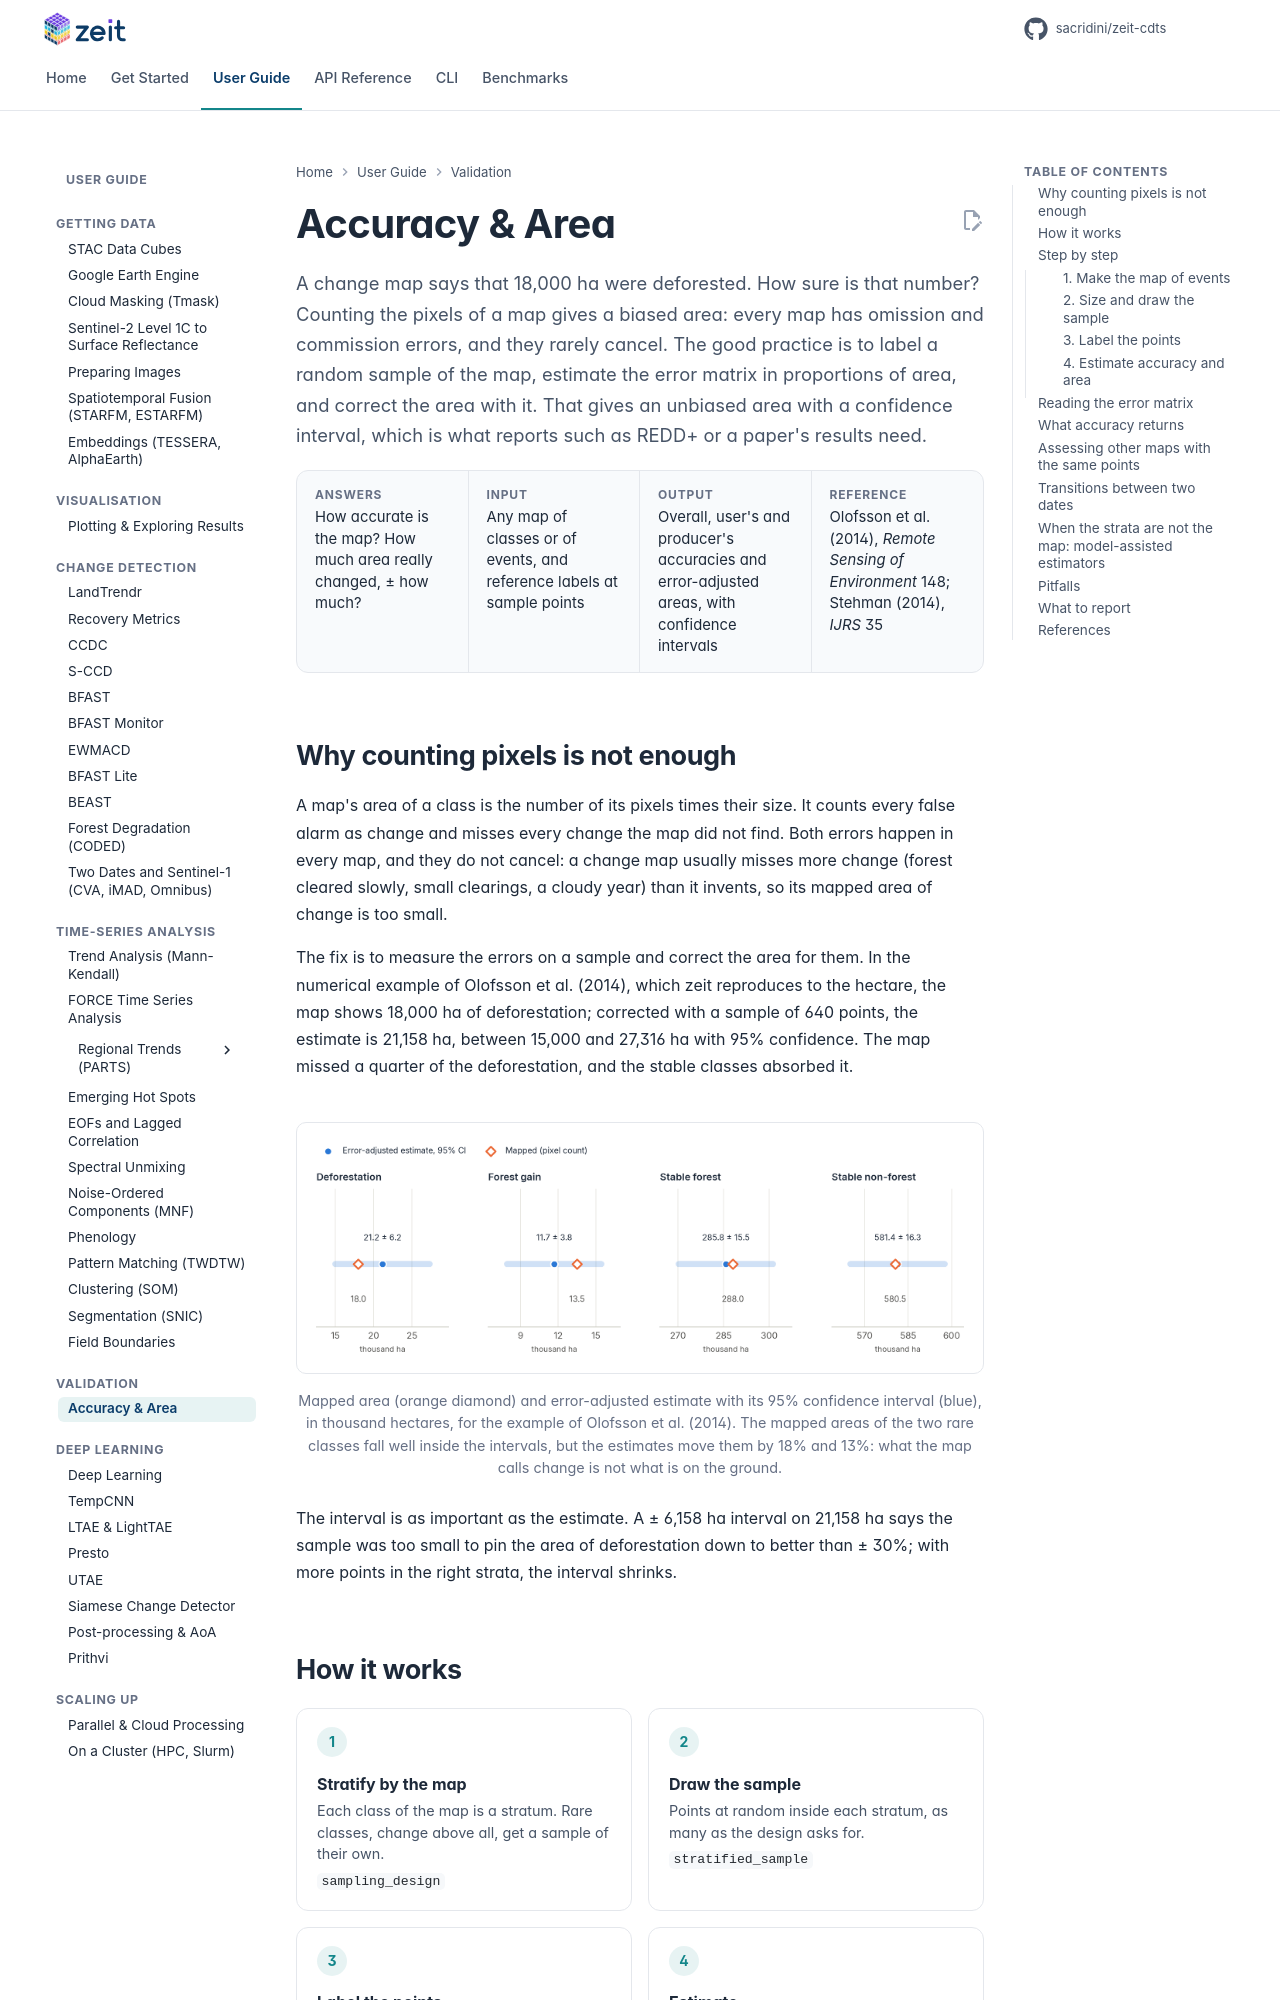

repository: sacridini/zeit-cdts · page: tutorials/accuracy/index.html · generator: mkdocs

# Accuracy & Area

<p class="lead">A change map says that 18,000 ha were deforested. How sure is that number? Counting the pixels of a map gives a biased area: every map has omission and commission errors, and they rarely cancel. The good practice is to label a random sample of the map, estimate the error matrix in proportions of area, and correct the area with it. That gives an unbiased area with a confidence interval, which is what reports such as REDD+ or a paper's results need.</p>

<div class="glance" markdown>
<div><span class="k">Answers</span><span class="v">How accurate is the map? How much area really changed, ± how much?</span></div>
<div><span class="k">Input</span><span class="v">Any map of classes or of events, and reference labels at sample points</span></div>
<div><span class="k">Output</span><span class="v">Overall, user's and producer's accuracies and error-adjusted areas, with confidence intervals</span></div>
<div><span class="k">Reference</span><span class="v">Olofsson et al. (2014), <em>Remote Sensing of Environment</em> 148; Stehman (2014), <em>IJRS</em> 35</span></div>
</div>

## Why counting pixels is not enough

A map's area of a class is the number of its pixels times their size. It counts every false alarm as change and misses every change the map did not find. Both errors happen in every map, and they do not cancel: a change map usually misses more change (forest cleared slowly, small clearings, a cloudy year) than it invents, so its mapped area of change is too small.

The fix is to measure the errors on a sample and correct the area for them. In the numerical example of Olofsson et al. (2014), which zeit reproduces to the hectare, the map shows 18,000 ha of deforestation; corrected with a sample of 640 points, the estimate is 21,158 ha, between 15,000 and 27,316 ha with 95% confidence. The map missed a quarter of the deforestation, and the stable classes absorbed it.

<figure markdown>
  ![For each of the four classes of Olofsson et al. (2014), the mapped area and the error-adjusted estimate with its 95% confidence interval](../assets/figures/accuracy_area.png)
  <figcaption>Mapped area (orange diamond) and error-adjusted estimate with its 95% confidence interval (blue), in thousand hectares, for the example of Olofsson et al. (2014). The mapped areas of the two rare classes fall well inside the intervals, but the estimates move them by 18% and 13%: what the map calls change is not what is on the ground.</figcaption>
</figure>

The interval is as important as the estimate. A ± 6,158 ha interval on 21,158 ha says the sample was too small to pin the area of deforestation down to better than ± 30%; with more points in the right strata, the interval shrinks.
